Dataset: DipteraDataset (GitHub, newbruns19/instatsMLUP_Courses). Classes: Chrysomya, Lucilia, Rhiniinae, Sarcophaga, Stomorhina.

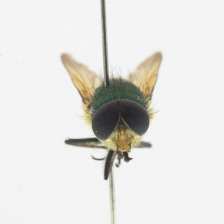
Label: Rhiniinae

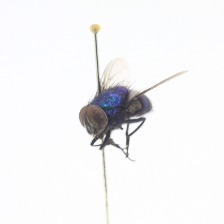
Label: Lucilia

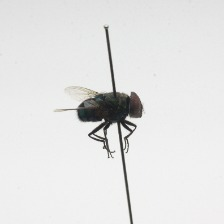
Label: Chrysomya

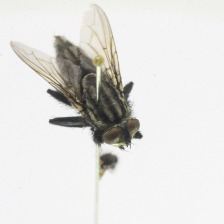
Label: Sarcophaga

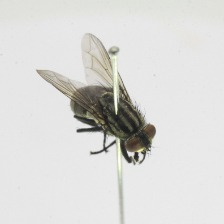
Label: Sarcophaga

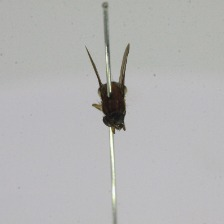
Label: Stomorhina
